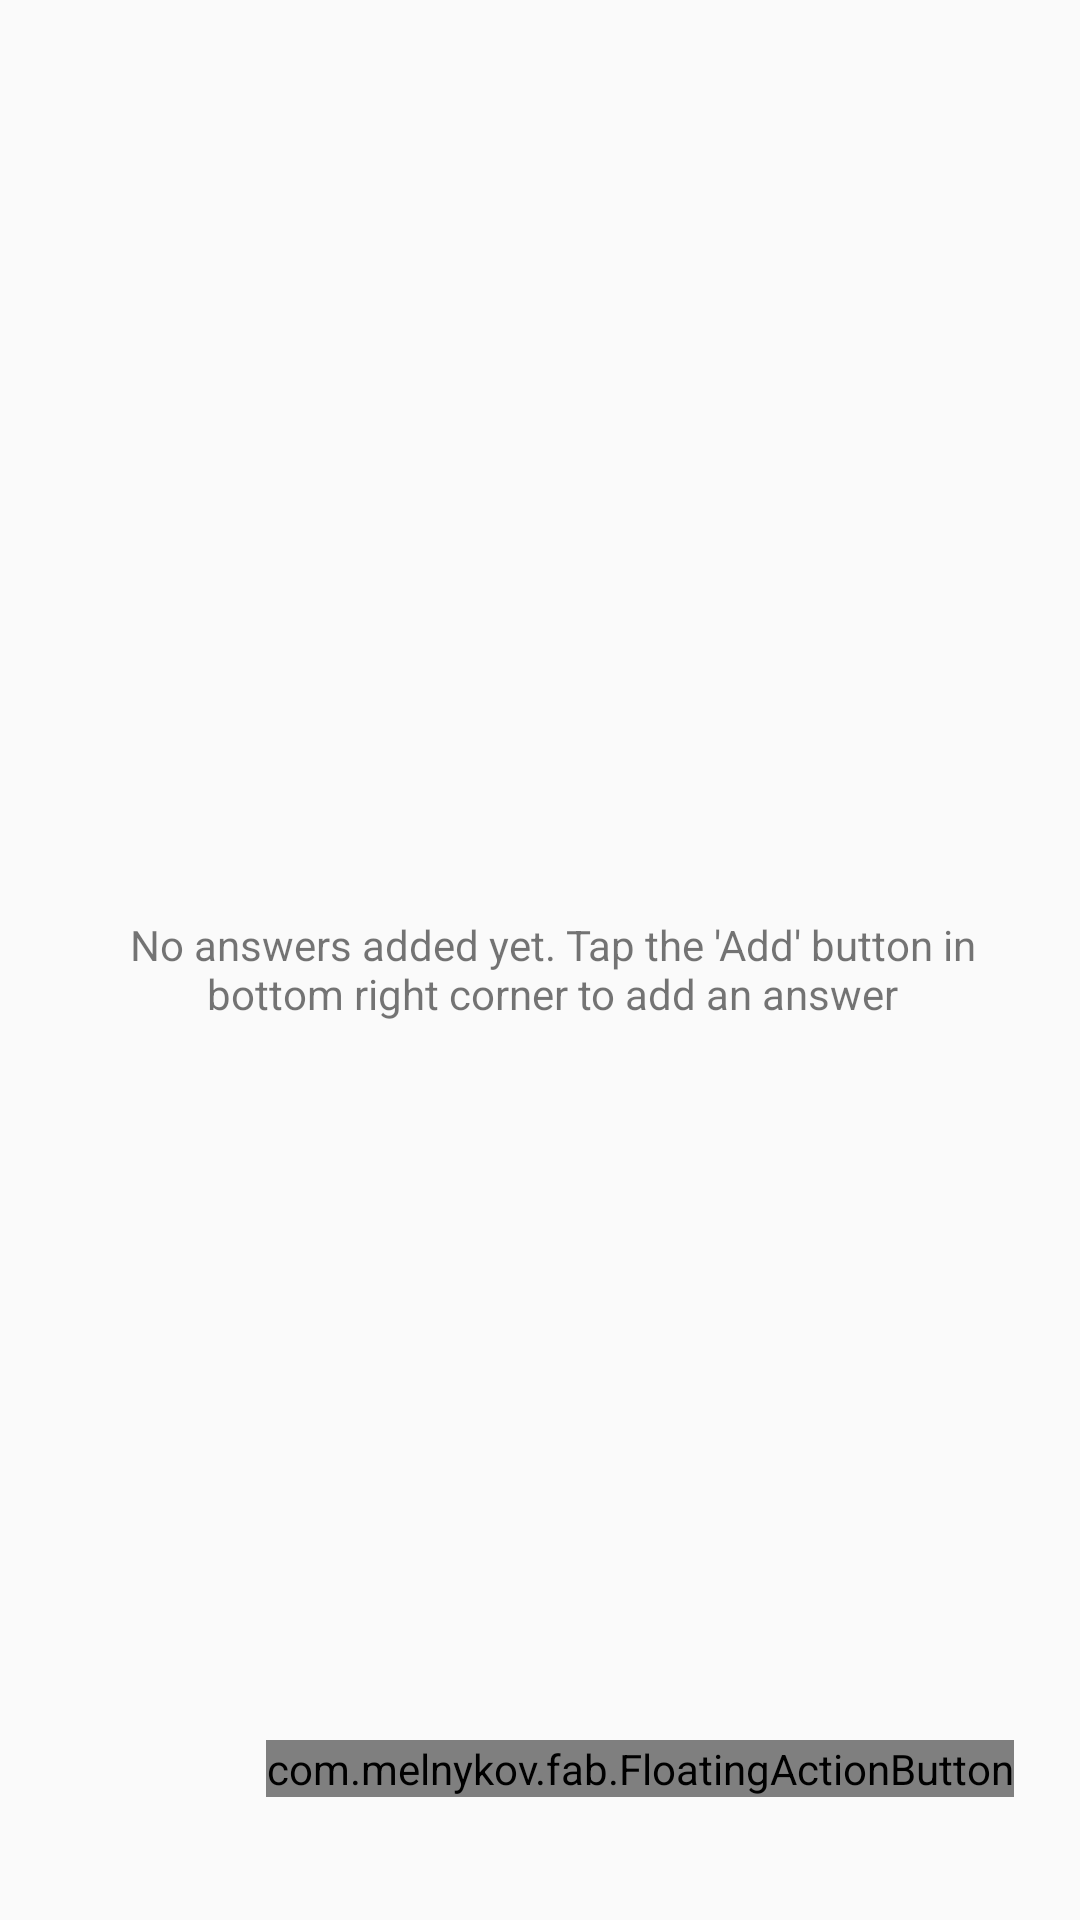

Android layout source for this screen:
<!-- AndroidManifest.xml: application theme AppTheme -->
<!-- res/layout/fragment_home.xml -->
<FrameLayout xmlns:android="http://schemas.android.com/apk/res/android"
    xmlns:tools="http://schemas.android.com/tools"
    xmlns:fab="http://schemas.android.com/apk/res-auto"
    android:layout_width="match_parent"
    android:layout_height="match_parent"
    android:paddingLeft="20dp"
    android:paddingTop="12dp"
    android:paddingRight="12dp"
    android:paddingBottom="6dp"
    android:id="@id/frameLayout"
    tools:context=".fragment.Home">

    <ListView
        android:id="@+id/answers"
        android:layout_height="wrap_content"
        android:layout_width="match_parent">

    </ListView>

    <TextView
        android:id="@+id/emptyText"
        android:layout_gravity="center"
        android:gravity="center"
        android:layout_width="wrap_content"
        android:layout_height="wrap_content"
        android:text="No answers added yet. Tap the 'Add' button in bottom right corner to add an answer"/>

    <android.support.design.widget.CoordinatorLayout
        android:layout_width="match_parent"
        android:layout_height="match_parent"
        android:layout_alignParentBottom="true"
        android:layout_centerHorizontal="true"
        android:id="@+id/snackbarPosition">
    </android.support.design.widget.CoordinatorLayout>

    

    <com.melnykov.fab.FloatingActionButton
        android:id="@+id/fab"
        android:layout_width="wrap_content"
        android:layout_height="wrap_content"
        android:layout_gravity="bottom|right"
        android:layout_marginRight="10dp"
        android:layout_marginBottom="35dp"
        android:src="@drawable/ic_add_white_24dp"
        fab:fab_colorNormal="#A52F2B"
        fab:fab_colorPressed="#A52F2B"
        fab:fab_colorRipple="#A52F2B" />

</FrameLayout>
<!-- resources referenced by this layout -->
<resources>
  <style name="AppTheme" parent="Theme.AppCompat.Light.DarkActionBar">
          
          <item name="android:actionBarStyle">@style/MyActionBar</item>
          <item name="drawerArrowStyle">@style/DrawerArrowStyle</item>
  
          <item name="colorPrimary">#A52F2B</item>
          <item name="colorPrimaryDark">#A52F2B</item>
      </style>
  <style name="MyActionBar" parent="@android:style/Widget.Holo.Light.ActionBar">
          <item name="android:background">#A52F2B</item>
      </style>
  <style name="DrawerArrowStyle" parent="Widget.AppCompat.DrawerArrowToggle">
          <item name="spinBars">true</item>
          <item name="color">@android:color/white</item>
      </style>
</resources>
